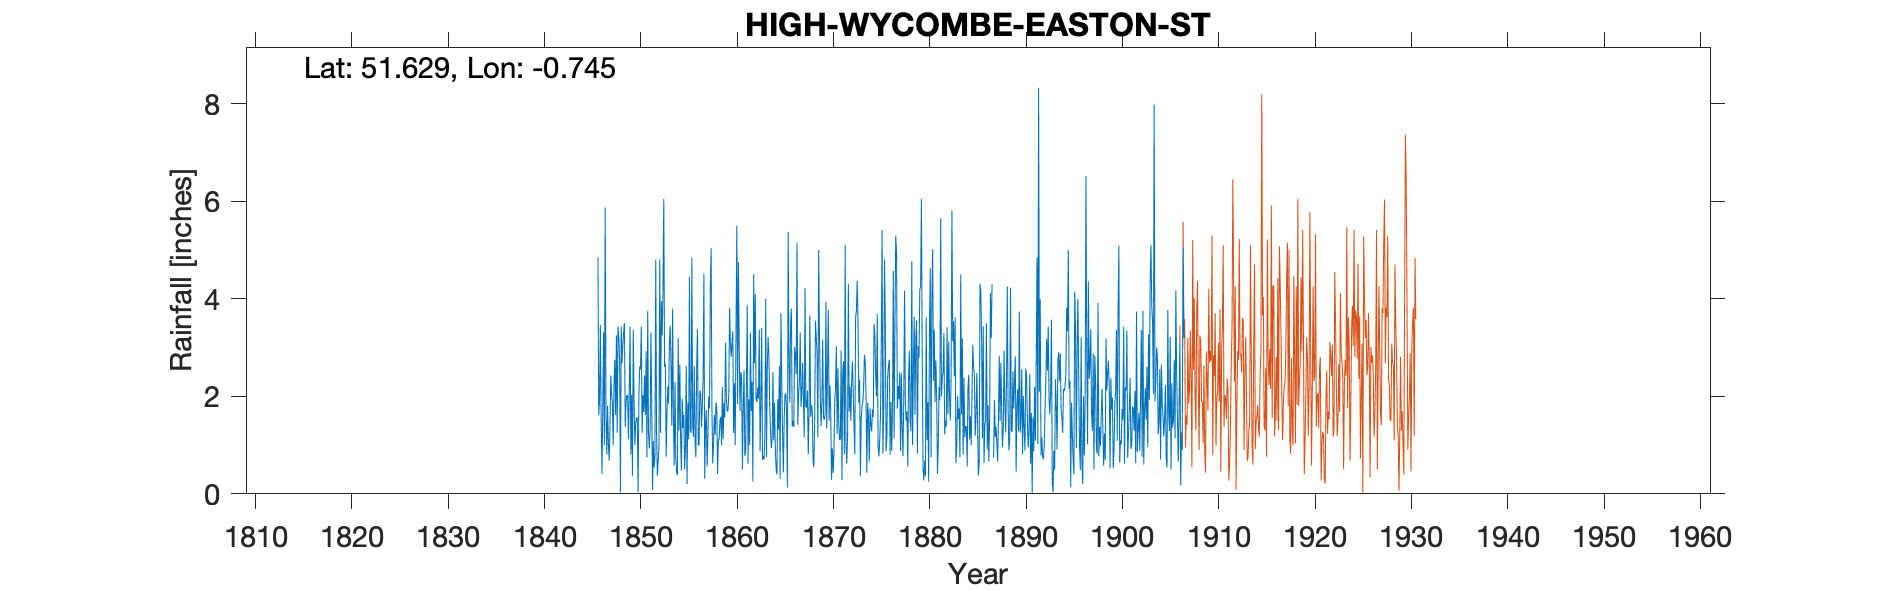

The table this chart was drawn from, first rows:
HIGH WYCOMBE EASTON STREET (OLD GAUGE), , , , , , , , , , , , , , , , , , , , , , , 
Grid ref, SU869929, Long, -0.7452, Lat, 51.63, Elevation, 253, ft, , , , , , , , , , , , , , , 
Station no, RR190/1, , , , , , , , , , , , , , , , , , , , , , 
, 1840, 1841, 1842, 1843, 1844, 1845, 1846, 1847, 1848, 1849, 1850, 1851, 1852, 1853, 1854, 1855, 1856, 1857, 1858, 1859, 1860, 1861, 1862
January, , , , , , , 4.85, 1.81, 1.25, 2.03, 1.56, 2.93, 4.81, 2.67, 2.3, 0.5, 2.62, 4.52, 1.03, 1.12, 3.33, 0.5, 2.3
February, , , , , , , 1.61, 1.05, 3.43, 2.01, 1.56, 0.75, 1.25, 0.76, 0.75, 0.98, 1.1, 0.31, 1.62, 1.87, 1.25, 1.75, 0.25
March, , , , , , , 1.92, 0.68, 3.22, 1.12, 0.04, 3.75, 0.37, 1.7, 0.45, 2.63, 0.75, 1.43, 1.21, 1.56, 2.27, 2.53, 4.5
April, , , , , , , 3.46, 1.4, 2.72, 2.12, 2.04, 1.25, 0.65, 2.2, 0.38, 0.2, 2.62, 1.72, 1.87, 3.1, 1, 0.78, 2.68
May, , , , , , , 1.52, 2.43, 0.03, 3.43, 2.61, 0.93, 1, 1.85, 3.2, 1.87, 3.38, 0.56, 1.78, 1.94, 3.31, 0.87, 4.1
June, , , , , , , 0.41, 2.03, 3.43, 0.81, 2.55, 1.31, 4.81, 3.07, 1.3, 1.12, 1, 1.18, 0.41, 1.7, 5.5, 2.25, 1.94
July, , , , , , , 1.77, 1.87, 2.68, 2.03, 3.43, 3.31, 1.25, 3.45, 2.65, 4.45, 1, 2, 1.12, 1.69, 1.84, 3.87, 1.88
August, , , , , , , 3.31, 1, 3.05, 0.37, 1.25, 1.81, 3.95, 2.67, 1.1, 1.32, 2.12, 1.75, 1.11, 2.06, 4.75, 0.62, 2.18
September, , , , , , , 1, 2.25, 3.31, 3.37, 2.02, 0.08, 3.25, 1.4, 0.48, 1.25, 2.06, 4.23, 1.5, 3.81, 3, 1.94, 1.95
October, , , , , , , 5.87, 2.75, 3.5, 1.87, 1.68, 1.08, 4.1, 3.8, 1.95, 4.85, 1.37, 5.04, 1.58, 3.1, 1.7, 1, 3.37
November, , , , , , , 1.62, 1.62, 1.37, 1, 2.43, 0.53, 6.05, 1.62, 1.35, 1.42, 1.81, 1.75, 1, 2.81, 2.5, 3.3, 0.87
December, , , , , , , 0.81, 3.25, 1.89, 1.45, 1.62, 0.75, 2.6, 0.58, 1.62, 1.17, 2.37, 0.62, 2.19, 3.1, 2.38, 1.7, 1.87
Total, , , , , , , 28.15, 22.14, 29.88, 21.61, 22.79, 18.48, 34.09, 25.77, 17.53, 21.76, 22.2, 25.11, 16.42, 27.86, 32.83, 21.11, 27.89
NOTES, , , , , , , , , , , , , , , , , , , , , , , 
This gauge was replaced in 1906 and ther…, , , , , , , , , , , , , , , , , , , , , , , 
Jan 1887 total (2.25inches) is noted on …, , , , , , , , , , , , , , , , , , , , , , , 
